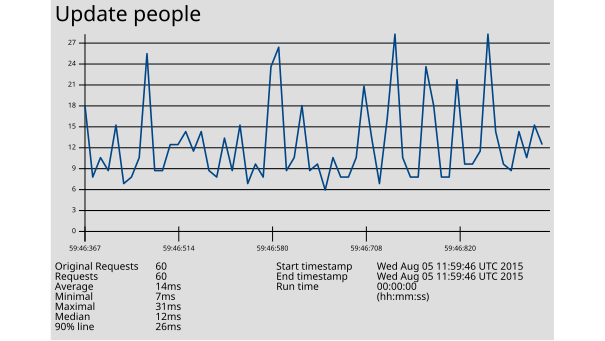

Values plotted in this chart, from the file beside it:
1438775986367, 20, Update people, 200, OK, Thread Group: Core: GRUD User 8-2, text, true, , 245, 4, 4, http://172.31.8.205:27474/db/data/transa…, , 20, ISO-8859-1, 1, 0, 985aa859d74d, 0
1438775986376, 9, Update people, 200, OK, Thread Group: Core: GRUD User 8-4, text, true, , 245, 4, 4, http://172.31.8.205:27474/db/data/transa…, , 9, ISO-8859-1, 1, 0, 985aa859d74d, 0
1438775986377, 12, Update people, 200, OK, Thread Group: Core: GRUD User 8-1, text, true, , 245, 4, 4, http://172.31.8.205:27474/db/data/transa…, , 12, ISO-8859-1, 1, 0, 985aa859d74d, 0
1438775986378, 10, Update people, 200, OK, Thread Group: Core: GRUD User 8-3, text, true, , 245, 4, 4, http://172.31.8.205:27474/db/data/transa…, , 10, ISO-8859-1, 1, 0, 985aa859d74d, 0
1438775986419, 17, Update people, 200, OK, Thread Group: Core: GRUD User 8-1, text, true, , 245, 4, 4, http://172.31.8.205:27474/db/data/transa…, , 17, ISO-8859-1, 1, 0, 985aa859d74d, 0
1438775986429, 8, Update people, 200, OK, Thread Group: Core: GRUD User 8-2, text, true, , 245, 4, 4, http://172.31.8.205:27474/db/data/transa…, , 8, ISO-8859-1, 1, 0, 985aa859d74d, 0
1438775986431, 9, Update people, 200, OK, Thread Group: Core: GRUD User 8-3, text, true, , 245, 4, 4, http://172.31.8.205:27474/db/data/transa…, , 9, ISO-8859-1, 1, 0, 985aa859d74d, 0
1438775986433, 12, Update people, 200, OK, Thread Group: Core: GRUD User 8-4, text, true, , 245, 4, 4, http://172.31.8.205:27474/db/data/transa…, , 12, ISO-8859-1, 1, 0, 985aa859d74d, 0
1438775986459, 28, Update people, 200, OK, Thread Group: Core: GRUD User 8-2, text, true, , 245, 4, 4, http://172.31.8.205:27474/db/data/transa…, , 28, ISO-8859-1, 1, 0, 985aa859d74d, 0
1438775986467, 10, Update people, 200, OK, Thread Group: Core: GRUD User 8-4, text, true, , 245, 4, 4, http://172.31.8.205:27474/db/data/transa…, , 10, ISO-8859-1, 1, 0, 985aa859d74d, 0
1438775986470, 10, Update people, 200, OK, Thread Group: Core: GRUD User 8-1, text, true, , 245, 4, 4, http://172.31.8.205:27474/db/data/transa…, , 10, ISO-8859-1, 1, 0, 985aa859d74d, 0
1438775986476, 14, Update people, 200, OK, Thread Group: Core: GRUD User 8-3, text, true, , 245, 4, 4, http://172.31.8.205:27474/db/data/transa…, , 14, ISO-8859-1, 1, 0, 985aa859d74d, 0
1438775986514, 14, Update people, 200, OK, Thread Group: Core: GRUD User 8-1, text, true, , 245, 4, 4, http://172.31.8.205:27474/db/data/transa…, , 14, ISO-8859-1, 1, 0, 985aa859d74d, 0
1438775986515, 16, Update people, 200, OK, Thread Group: Core: GRUD User 8-4, text, true, , 245, 4, 4, http://172.31.8.205:27474/db/data/transa…, , 16, ISO-8859-1, 1, 0, 985aa859d74d, 0
1438775986521, 13, Update people, 200, OK, Thread Group: Core: GRUD User 8-2, text, true, , 245, 4, 4, http://172.31.8.205:27474/db/data/transa…, , 13, ISO-8859-1, 1, 0, 985aa859d74d, 0
1438775986524, 16, Update people, 200, OK, Thread Group: Core: GRUD User 8-1, text, true, , 245, 4, 4, http://172.31.8.205:27474/db/data/transa…, , 16, ISO-8859-1, 1, 0, 12ae572e559d, 0
1438775986525, 10, Update people, 200, OK, Thread Group: Core: GRUD User 8-3, text, true, , 245, 4, 4, http://172.31.8.205:27474/db/data/transa…, , 10, ISO-8859-1, 1, 0, 12ae572e559d, 0
1438775986527, 9, Update people, 200, OK, Thread Group: Core: GRUD User 8-4, text, true, , 245, 4, 4, http://172.31.8.205:27474/db/data/transa…, , 9, ISO-8859-1, 1, 0, 12ae572e559d, 0
1438775986530, 15, Update people, 200, OK, Thread Group: Core: GRUD User 8-3, text, true, , 245, 4, 4, http://172.31.8.205:27474/db/data/transa…, , 15, ISO-8859-1, 1, 0, 985aa859d74d, 0
1438775986534, 10, Update people, 200, OK, Thread Group: Core: GRUD User 8-2, text, true, , 245, 4, 4, http://172.31.8.205:27474/db/data/transa…, , 9, ISO-8859-1, 1, 0, 12ae572e559d, 0
1438775986555, 17, Update people, 200, OK, Thread Group: Core: GRUD User 8-4, text, true, , 245, 4, 4, http://172.31.8.205:27474/db/data/transa…, , 17, ISO-8859-1, 1, 0, 985aa859d74d, 0
1438775986573, 8, Update people, 200, OK, Thread Group: Core: GRUD User 8-1, text, true, , 245, 3, 3, http://172.31.8.205:27474/db/data/transa…, , 8, ISO-8859-1, 1, 0, 985aa859d74d, 0
1438775986573, 11, Update people, 200, OK, Thread Group: Core: GRUD User 8-2, text, true, , 245, 3, 3, http://172.31.8.205:27474/db/data/transa…, , 11, ISO-8859-1, 1, 0, 985aa859d74d, 0
1438775986574, 9, Update people, 200, OK, Thread Group: Core: GRUD User 8-3, text, true, , 245, 3, 3, http://172.31.8.205:27474/db/data/transa…, , 9, ISO-8859-1, 1, 0, 985aa859d74d, 0
1438775986580, 26, Update people, 200, OK, Thread Group: Core: GRUD User 8-3, text, true, , 245, 4, 4, http://172.31.8.205:27474/db/data/transa…, , 26, ISO-8859-1, 1, 0, 12ae572e559d, 0
1438775986584, 29, Update people, 200, OK, Thread Group: Core: GRUD User 8-1, text, true, , 245, 4, 4, http://172.31.8.205:27474/db/data/transa…, , 29, ISO-8859-1, 1, 0, 12ae572e559d, 0
1438775986601, 10, Update people, 200, OK, Thread Group: Core: GRUD User 8-2, text, true, , 245, 4, 4, http://172.31.8.205:27474/db/data/transa…, , 10, ISO-8859-1, 1, 0, 12ae572e559d, 0
1438775986602, 12, Update people, 200, OK, Thread Group: Core: GRUD User 8-4, text, true, , 245, 4, 4, http://172.31.8.205:27474/db/data/transa…, , 12, ISO-8859-1, 1, 0, 12ae572e559d, 0
1438775986651, 20, Update people, 200, OK, Thread Group: Core: GRUD User 8-2, text, true, , 245, 4, 4, http://172.31.8.205:27474/db/data/transa…, , 20, ISO-8859-1, 1, 0, 12ae572e559d, 0
1438775986654, 10, Update people, 200, OK, Thread Group: Core: GRUD User 8-3, text, true, , 245, 4, 4, http://172.31.8.205:27474/db/data/transa…, , 10, ISO-8859-1, 1, 0, 12ae572e559d, 0
1438775986659, 11, Update people, 200, OK, Thread Group: Core: GRUD User 8-4, text, true, , 245, 4, 4, http://172.31.8.205:27474/db/data/transa…, , 11, ISO-8859-1, 1, 0, 12ae572e559d, 0
1438775986668, 7, Update people, 200, OK, Thread Group: Core: GRUD User 8-1, text, true, , 245, 4, 4, http://172.31.8.205:27474/db/data/transa…, , 7, ISO-8859-1, 1, 0, 12ae572e559d, 0
1438775986694, 12, Update people, 200, OK, Thread Group: Core: GRUD User 8-1, text, true, , 245, 4, 4, http://172.31.8.205:27474/db/data/transa…, , 12, ISO-8859-1, 1, 0, 99214e63c6ae, 0
1438775986696, 9, Update people, 200, OK, Thread Group: Core: GRUD User 8-3, text, true, , 245, 4, 4, http://172.31.8.205:27474/db/data/transa…, , 8, ISO-8859-1, 1, 0, 99214e63c6ae, 0
1438775986702, 9, Update people, 200, OK, Thread Group: Core: GRUD User 8-4, text, true, , 245, 4, 4, http://172.31.8.205:27474/db/data/transa…, , 9, ISO-8859-1, 1, 0, 99214e63c6ae, 0
1438775986703, 12, Update people, 200, OK, Thread Group: Core: GRUD User 8-2, text, true, , 245, 4, 4, http://172.31.8.205:27474/db/data/transa…, , 12, ISO-8859-1, 1, 0, 99214e63c6ae, 0
1438775986708, 23, Update people, 200, OK, Thread Group: Core: GRUD User 8-3, text, true, , 245, 4, 4, http://172.31.8.205:27474/db/data/transa…, , 23, ISO-8859-1, 1, 0, 12ae572e559d, 0
1438775986715, 15, Update people, 200, OK, Thread Group: Core: GRUD User 8-1, text, true, , 245, 4, 4, http://172.31.8.205:27474/db/data/transa…, , 15, ISO-8859-1, 1, 0, 12ae572e559d, 0
1438775986720, 8, Update people, 200, OK, Thread Group: Core: GRUD User 8-4, text, true, , 245, 4, 4, http://172.31.8.205:27474/db/data/transa…, , 8, ISO-8859-1, 1, 0, 12ae572e559d, 0
1438775986723, 18, Update people, 200, OK, Thread Group: Core: GRUD User 8-2, text, true, , 245, 4, 4, http://172.31.8.205:27474/db/data/transa…, , 18, ISO-8859-1, 1, 0, 12ae572e559d, 0
1438775986748, 31, Update people, 200, OK, Thread Group: Core: GRUD User 8-3, text, true, , 245, 4, 4, http://172.31.8.205:27474/db/data/transa…, , 31, ISO-8859-1, 1, 0, 99214e63c6ae, 0
1438775986765, 12, Update people, 200, OK, Thread Group: Core: GRUD User 8-1, text, true, , 245, 4, 4, http://172.31.8.205:27474/db/data/transa…, , 12, ISO-8859-1, 1, 0, 99214e63c6ae, 0
1438775986766, 9, Update people, 200, OK, Thread Group: Core: GRUD User 8-4, text, true, , 245, 4, 4, http://172.31.8.205:27474/db/data/transa…, , 9, ISO-8859-1, 1, 0, 99214e63c6ae, 0
1438775986767, 9, Update people, 200, OK, Thread Group: Core: GRUD User 8-2, text, true, , 245, 4, 4, http://172.31.8.205:27474/db/data/transa…, , 9, ISO-8859-1, 1, 0, 99214e63c6ae, 0
1438775986772, 26, Update people, 200, OK, Thread Group: Core: GRUD User 8-2, text, true, , 245, 4, 4, http://172.31.8.205:27474/db/data/transa…, , 26, ISO-8859-1, 1, 0, 12ae572e559d, 0
1438775986775, 20, Update people, 200, OK, Thread Group: Core: GRUD User 8-3, text, true, , 245, 4, 4, http://172.31.8.205:27474/db/data/transa…, , 20, ISO-8859-1, 1, 0, 12ae572e559d, 0
1438775986794, 9, Update people, 200, OK, Thread Group: Core: GRUD User 8-4, text, true, , 245, 3, 3, http://172.31.8.205:27474/db/data/transa…, , 9, ISO-8859-1, 1, 0, 12ae572e559d, 0
1438775986796, 9, Update people, 200, OK, Thread Group: Core: GRUD User 8-1, text, true, , 245, 2, 2, http://172.31.8.205:27474/db/data/transa…, , 9, ISO-8859-1, 1, 0, 12ae572e559d, 0
1438775986820, 24, Update people, 200, OK, Thread Group: Core: GRUD User 8-1, text, true, , 245, 4, 4, http://172.31.8.205:27474/db/data/transa…, , 24, ISO-8859-1, 1, 0, 99214e63c6ae, 0
1438775986823, 11, Update people, 200, OK, Thread Group: Core: GRUD User 8-4, text, true, , 245, 4, 4, http://172.31.8.205:27474/db/data/transa…, , 11, ISO-8859-1, 1, 0, 99214e63c6ae, 0
1438775986831, 11, Update people, 200, OK, Thread Group: Core: GRUD User 8-2, text, true, , 245, 4, 4, http://172.31.8.205:27474/db/data/transa…, , 11, ISO-8859-1, 1, 0, 99214e63c6ae, 0
1438775986832, 13, Update people, 200, OK, Thread Group: Core: GRUD User 8-3, text, true, , 245, 4, 4, http://172.31.8.205:27474/db/data/transa…, , 13, ISO-8859-1, 1, 0, 99214e63c6ae, 0
1438775986876, 31, Update people, 200, OK, Thread Group: Core: GRUD User 8-1, text, true, , 245, 4, 4, http://172.31.8.205:27474/db/data/transa…, , 31, ISO-8859-1, 1, 0, 99214e63c6ae, 0
1438775986882, 16, Update people, 200, OK, Thread Group: Core: GRUD User 8-3, text, true, , 245, 4, 4, http://172.31.8.205:27474/db/data/transa…, , 15, ISO-8859-1, 1, 0, 99214e63c6ae, 0
1438775986888, 11, Update people, 200, OK, Thread Group: Core: GRUD User 8-2, text, true, , 245, 4, 4, http://172.31.8.205:27474/db/data/transa…, , 11, ISO-8859-1, 1, 0, 99214e63c6ae, 0
1438775986893, 10, Update people, 200, OK, Thread Group: Core: GRUD User 8-4, text, true, , 245, 4, 4, http://172.31.8.205:27474/db/data/transa…, , 10, ISO-8859-1, 1, 0, 99214e63c6ae, 0
1438775986943, 16, Update people, 200, OK, Thread Group: Core: GRUD User 8-3, text, true, , 245, 4, 4, http://172.31.8.205:27474/db/data/transa…, , 16, ISO-8859-1, 1, 0, 99214e63c6ae, 0
1438775986946, 12, Update people, 200, OK, Thread Group: Core: GRUD User 8-4, text, true, , 245, 4, 4, http://172.31.8.205:27474/db/data/transa…, , 12, ISO-8859-1, 1, 0, 99214e63c6ae, 0
1438775986956, 17, Update people, 200, OK, Thread Group: Core: GRUD User 8-1, text, true, , 245, 4, 4, http://172.31.8.205:27474/db/data/transa…, , 17, ISO-8859-1, 1, 0, 99214e63c6ae, 0
1438775986957, 14, Update people, 200, OK, Thread Group: Core: GRUD User 8-2, text, true, , 245, 4, 4, http://172.31.8.205:27474/db/data/transa…, , 14, ISO-8859-1, 1, 0, 99214e63c6ae, 0
